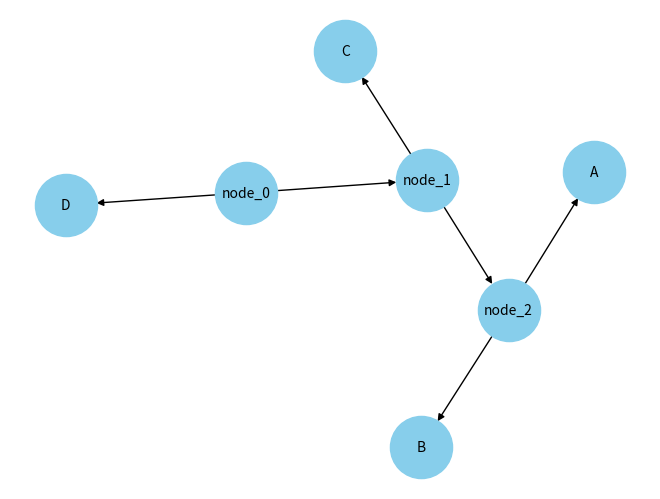

Source code (Python):
from pathlib import Path
from typing import Any, Union

import numpy as np
import networkx as nx
import matplotlib.pyplot as plt


class MatrixChainMultiplication:
    def __init__(self) -> None:
        pass

    def run(
        self,
        matrices: list[dict[str, Union[str, tuple[int, int]]]]
    ) -> tuple[nx.Graph, Any]:
        n = len(matrices)
        dims = [matrices[0]["shape"][0]] + [m["shape"][1] for m in matrices]
        
        cost = np.zeros((n, n))
        split = np.zeros((n, n), dtype=int)
        
        for length in range(2, n+1):
            for i in range(n - length + 1):
                j = i + length - 1
                cost[i][j] = float('inf')
                for k in range(i, j):
                    current_cost = (cost[i][k] + cost[k+1][j] + 
                                   dims[i] * dims[k+1] * dims[j+1])
                    if current_cost < cost[i][j]:
                        cost[i][j] = current_cost
                        split[i][j] = k
        
        graph = nx.DiGraph()
        node_counter = 0
        
        def build_tree(i, j):
            nonlocal node_counter
            if i == j:
                name = matrices[i]["matrix_name"]
                graph.add_node(name)
                return name
            
            k = split[i][j]
            node_name = f"node_{node_counter}"
            node_counter += 1
            graph.add_node(node_name)
            
            left_child = build_tree(i, k)
            right_child = build_tree(k+1, j)
            
            graph.add_edge(node_name, left_child)
            graph.add_edge(node_name, right_child)
            
            return node_name
        
        root = build_tree(0, n-1)
        return graph, root


def plot_graph(graph):
    pos = nx.spring_layout(graph)
    nx.draw(graph, pos, with_labels=True, node_size=2000, node_color="skyblue", font_size=10)
    plt.show()


if __name__ == "__main__":
    test_matrices = [
        {
            "matrix_name": "A",
            "shape": (2, 3),
        },
        {
            "matrix_name": "B",
            "shape": (3, 10),
        },
        {
            "matrix_name": "C",
            "shape": (10, 20),
        },
        {
            "matrix_name": "D",
            "shape": (20, 3),
        },
    ]

    mcm = MatrixChainMultiplication()
    matmul_tree, root = mcm.run(test_matrices)

    plot_graph(matmul_tree)
